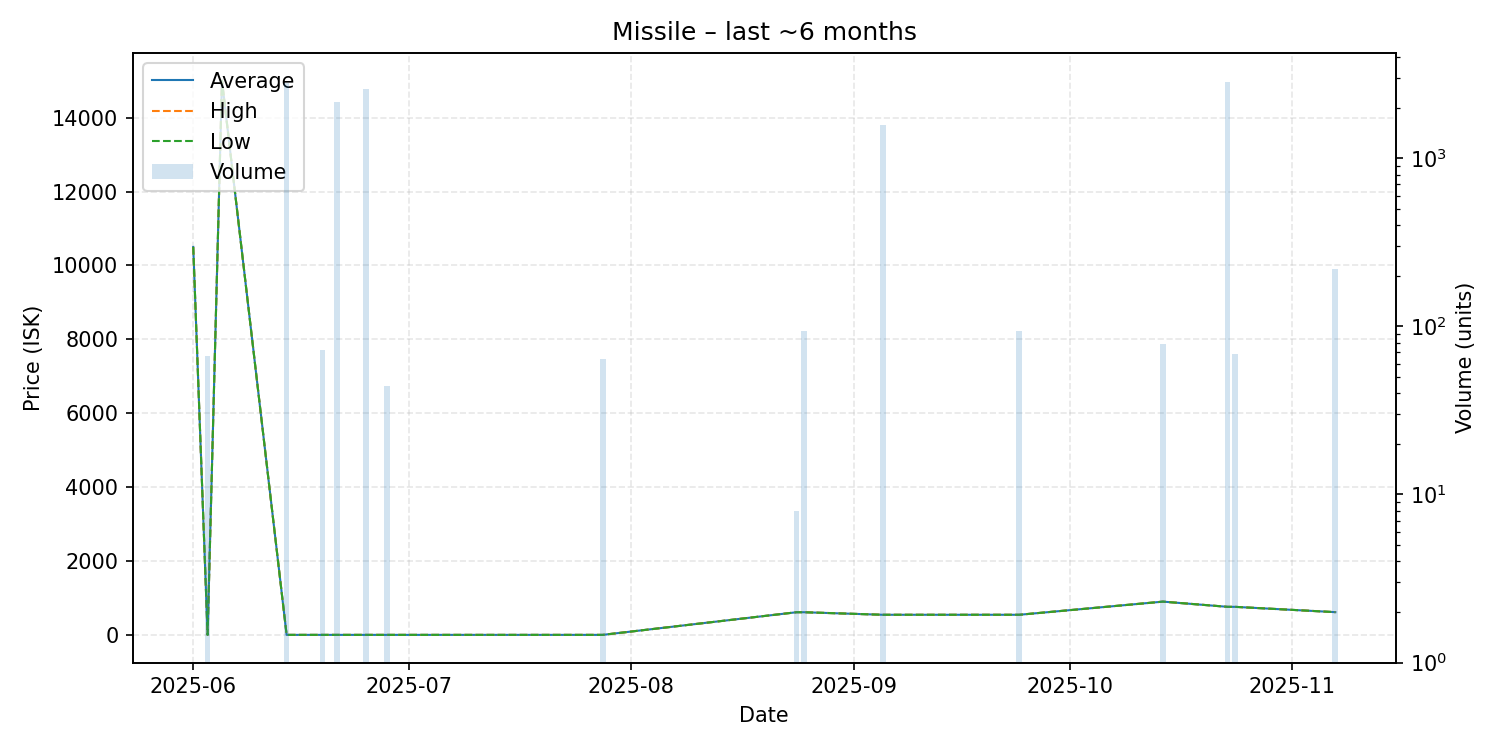

The file beside this chart, header and first rows:
date, average, highest, lowest, order_count, volume
2025-06-01, 10500, 10500, 10500, 1, 1
2025-06-03, 0.01, 0.01, 0.01, 1, 67
2025-06-05, 15000, 15000, 15000, 1, 1
2025-06-14, 0.01, 0.01, 0.01, 1, 2814
2025-06-19, 0.01, 0.01, 0.01, 1, 72
2025-06-21, 0.01, 0.01, 0.01, 1, 2150
2025-06-25, 0.01, 0.01, 0.01, 1, 2565
2025-06-28, 0.01, 0.01, 0.01, 1, 44
2025-07-28, 0.01, 0.01, 0.01, 1, 64
2025-08-24, 613.0, 613.0, 613.0, 1, 8
2025-08-25, 613.0, 613.0, 613.0, 1, 94
2025-09-05, 544.0, 544.0, 544.0, 1, 1575
2025-09-24, 544.0, 544.0, 544.0, 1, 94
2025-10-14, 900.0, 900.0, 900.0, 1, 79
2025-10-23, 759.0, 759.0, 759.0, 1, 2839
2025-10-24, 759.0, 759.0, 759.0, 1, 68
2025-11-07, 615.0, 615.0, 615.0, 1, 218
